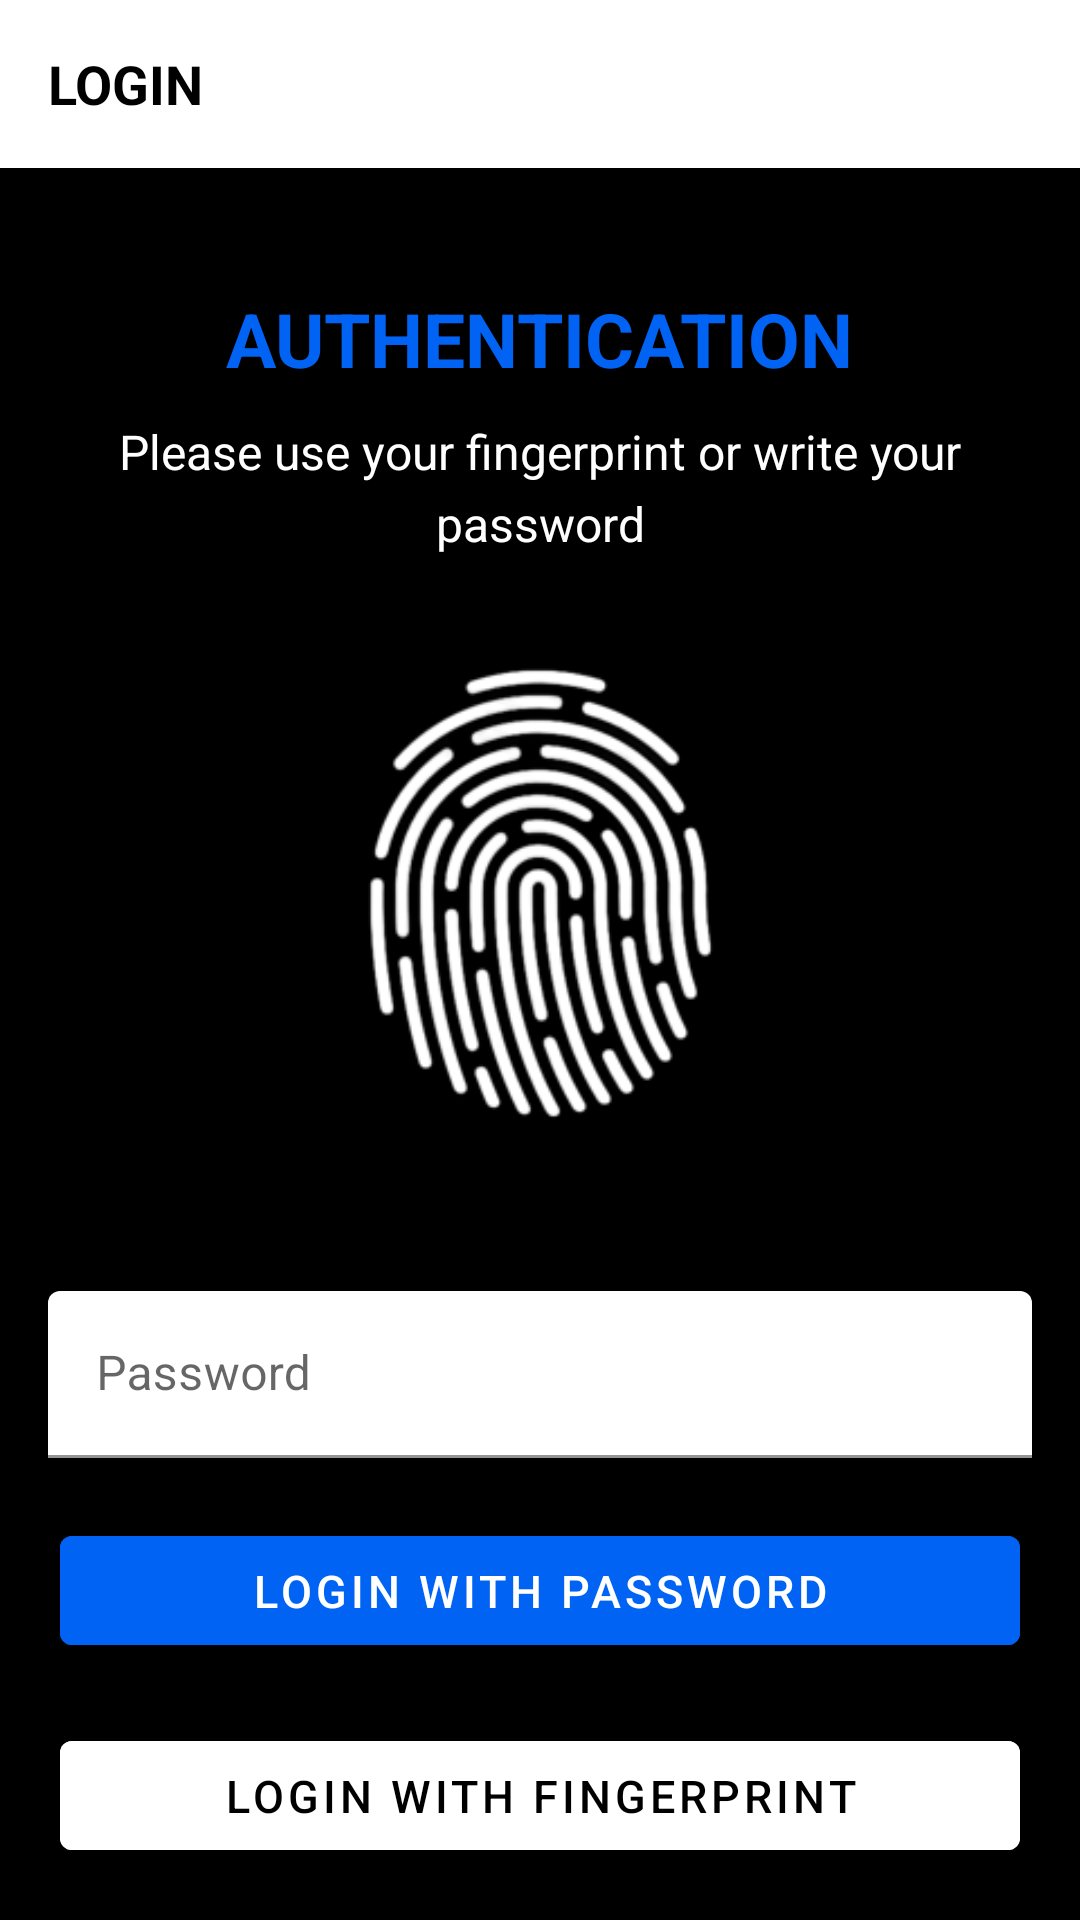

Layout XML and referenced resources for this Android screen:
<!-- AndroidManifest.xml: activity theme Theme.ISPass.NoActionBar -->
<!-- res/layout/activity_authentication.xml -->
<?xml version="1.0" encoding="utf-8"?>
<LinearLayout
    xmlns:android="http://schemas.android.com/apk/res/android"
    xmlns:app="http://schemas.android.com/apk/res-auto"
    xmlns:tools="http://schemas.android.com/tools"
    android:layout_width="match_parent"
    android:layout_height="match_parent"
    android:gravity="center_horizontal"
    android:orientation="vertical"
    android:background="@color/black"
    tools:context=".ui.AuthenticationActivity">

    <androidx.appcompat.widget.Toolbar
        android:id="@+id/toolbar_login_activity"
        android:layout_width="match_parent"
        android:background="@color/white"
        android:layout_height="?attr/actionBarSize">

        <TextView
            android:id="@+id/toolbar_title"
            android:layout_width="match_parent"
            android:layout_height="match_parent"
            android:gravity="center_vertical"
            android:text="LOGIN"
            android:textColor="@color/black"
            android:textSize="@dimen/toolbar_title_text_size"
            android:textStyle="bold" />

    </androidx.appcompat.widget.Toolbar>


    <TextView
        android:layout_width="wrap_content"
        android:layout_height="wrap_content"
        android:layout_marginTop="40dp"
        android:text="AUTHENTICATION"
        android:textStyle="bold"
        android:textColor="#0063f4"
        android:textSize="25dp" />

    <TextView
        android:layout_width="match_parent"
        android:layout_height="wrap_content"
        android:layout_marginStart="@dimen/intro_text_marginStartEnd"
        android:layout_marginTop="@dimen/intro_text_marginTop"
        android:layout_marginEnd="@dimen/intro_text_marginStartEnd"
        android:gravity="center"
        android:lineSpacingExtra="@dimen/intro_text_line_spacing_extra"
        android:text="Please use your fingerprint or write your password"
        android:textColor="@color/white"
        android:textSize="@dimen/intro_text_size" />

    <ImageView
        android:layout_width="307dp"
        android:layout_height="225dp"
        android:maxHeight="10px"
        android:src="@drawable/ic_fingerprint"
        app:tint="@color/white" />

    <com.google.android.material.textfield.TextInputLayout
        android:layout_width="match_parent"
        android:layout_height="wrap_content"
        android:layout_marginStart="@dimen/authentication_screen_til_marginStartEnd"
        android:layout_marginTop="@dimen/authentication_screen_til_marginTop"
        android:layout_marginEnd="@dimen/authentication_screen_til_marginStartEnd">

        <androidx.appcompat.widget.AppCompatEditText
            android:id="@+id/et_password"
            android:layout_width="match_parent"
            android:layout_height="wrap_content"
            android:textColorHint="@color/black"
            android:backgroundTint="@color/cardview_light_background"
            android:hint="@string/password"
            android:inputType="textPassword"
            android:textSize="16sp" />
    </com.google.android.material.textfield.TextInputLayout>

    <Button
        android:id="@+id/btn_log_in_password"
        android:layout_width="match_parent"
        android:layout_height="wrap_content"
        android:layout_gravity="center"
        android:layout_marginStart="@dimen/btn_marginStartEnd"
        android:layout_marginTop="20dp"
        android:layout_marginEnd="@dimen/btn_marginStartEnd"
        android:backgroundTint="#0063f4"
        android:textColor="@android:color/white"
        android:gravity="center"
        android:paddingTop="@dimen/btn_paddingTopBottom"
        android:paddingBottom="@dimen/btn_paddingTopBottom"
        android:text="Login with password"
        android:textSize="15dp" />

    <Button
        android:id="@+id/btn_log_in_fingerprint"
        android:layout_width="match_parent"
        android:layout_height="wrap_content"
        android:layout_gravity="center"
        android:layout_marginStart="@dimen/btn_marginStartEnd"
        android:layout_marginTop="20dp"
        android:layout_marginEnd="@dimen/btn_marginStartEnd"
        android:backgroundTint="@color/white"
        android:textColor="@android:color/black"
        android:gravity="center"
        android:paddingTop="@dimen/btn_paddingTopBottom"
        android:paddingBottom="@dimen/btn_paddingTopBottom"
        android:text="Login with fingerprint"
        android:textSize="15dp" />

</LinearLayout>
<!-- resources referenced by this layout -->
<resources>
  <color name="black">#000000</color>
  <color name="white">#FFFFFF</color>
  <dimen name="authentication_screen_til_marginStartEnd">16dp</dimen>
  <dimen name="authentication_screen_til_marginTop">20dp</dimen>
  <dimen name="btn_marginStartEnd">20dp</dimen>
  <dimen name="btn_paddingTopBottom">8dp</dimen>
  <dimen name="intro_text_line_spacing_extra">5dp</dimen>
  <dimen name="intro_text_marginStartEnd">20dp</dimen>
  <dimen name="intro_text_marginTop">10dp</dimen>
  <dimen name="intro_text_size">16sp</dimen>
  <dimen name="toolbar_title_text_size">18sp</dimen>
  <!-- drawable ic_fingerprint: png bitmap (drawable, 47521 bytes) -->
  <string name="password">Password</string>
  <style name="Theme.ISPass.NoActionBar">
          <item name="windowActionBar">false</item>
          <item name="windowNoTitle">true</item>
      </style>
</resources>
